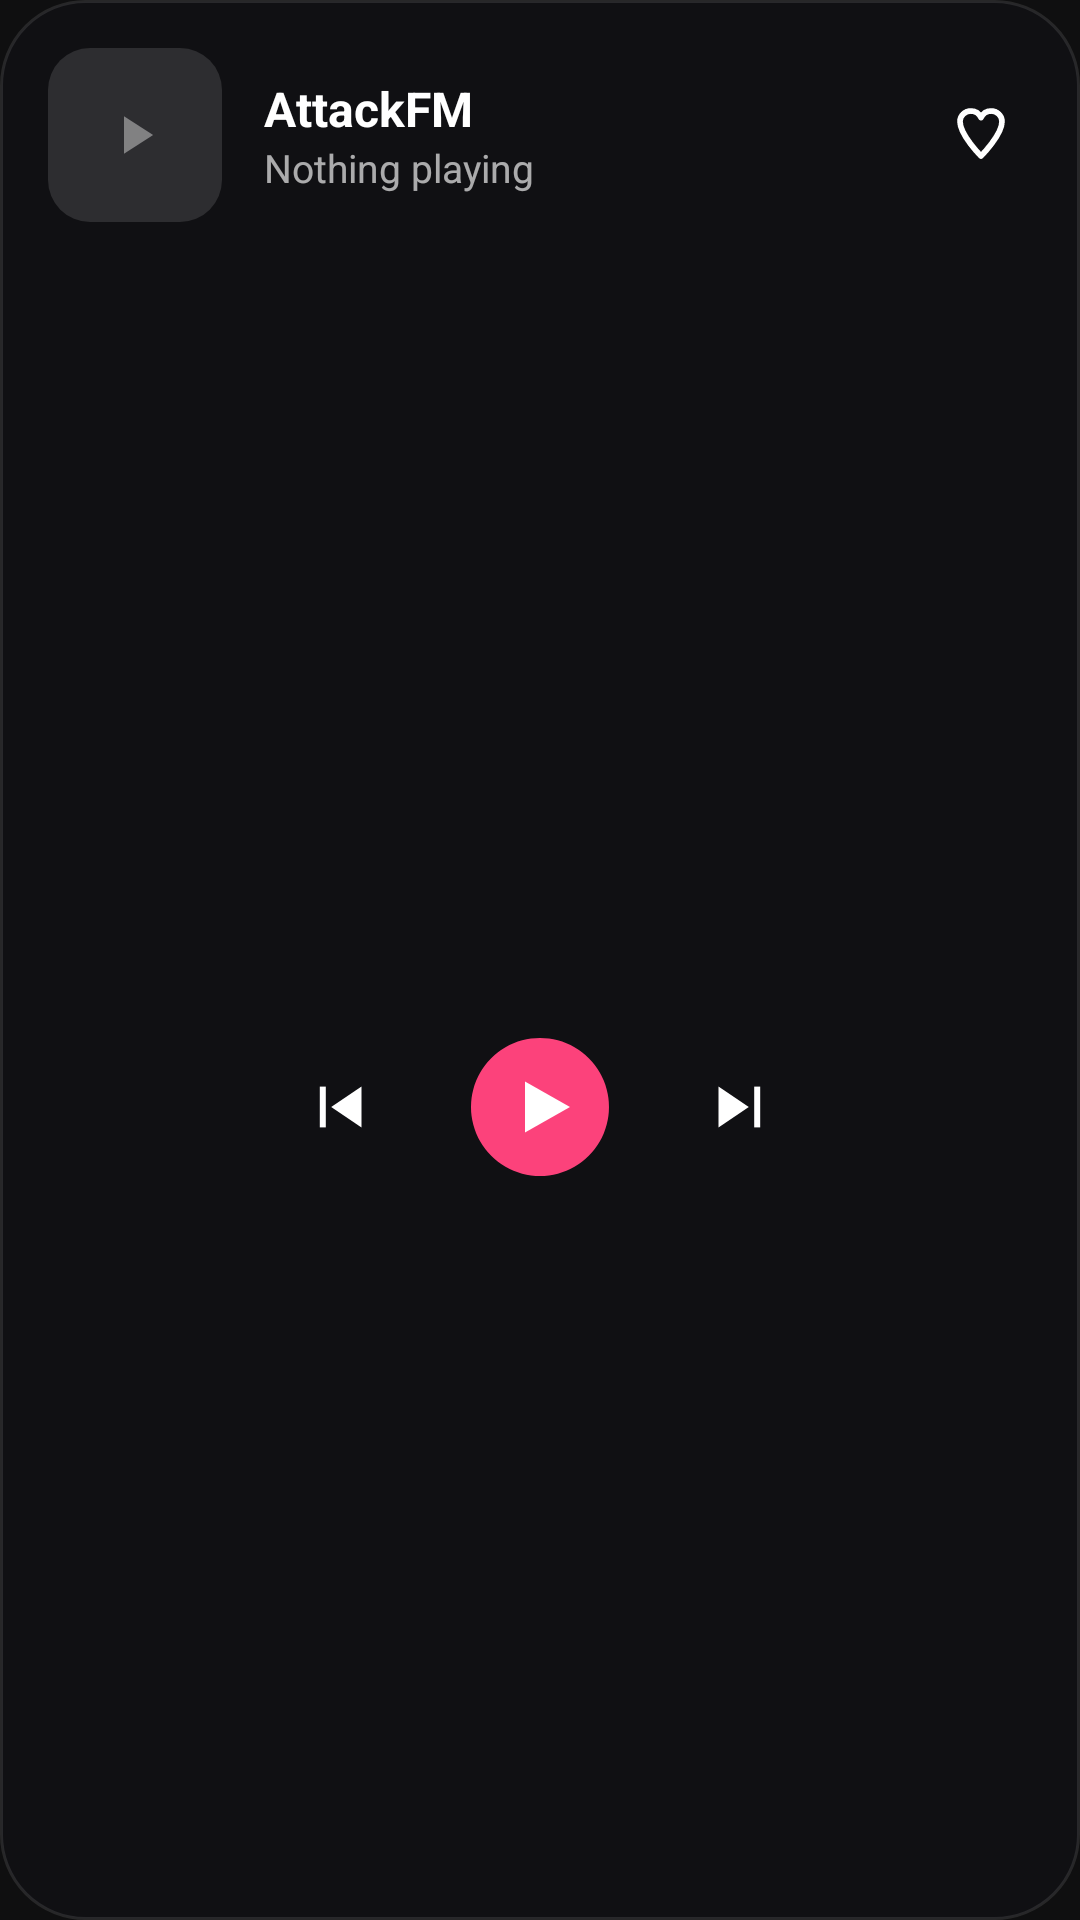

Reconstruct the res/layout file that produces this screen, plus the resources it refers to.
<!-- AndroidManifest.xml: application theme Theme.app -->
<!-- res/layout/widget_now_playing_medium.xml -->
<?xml version="1.0" encoding="utf-8"?>
<LinearLayout xmlns:android="http://schemas.android.com/apk/res/android"
  android:id="@+id/widget_root"
  android:layout_width="match_parent"
  android:layout_height="match_parent"
  android:background="@drawable/widget_bg"
  android:orientation="vertical"
  android:padding="16dp">

  <LinearLayout
    android:layout_width="match_parent"
    android:layout_height="wrap_content"
    android:gravity="center_vertical"
    android:orientation="horizontal">

    <ImageView
      android:id="@+id/widget_art"
      android:layout_width="58dp"
      android:layout_height="58dp"
      android:contentDescription="@null"
      android:scaleType="fitXY"
      android:src="@drawable/widget_art_placeholder" />

    <LinearLayout
      android:layout_width="0dp"
      android:layout_height="wrap_content"
      android:layout_marginStart="14dp"
      android:layout_weight="1"
      android:orientation="vertical">

      <TextView
        android:id="@+id/widget_title"
        android:text="AttackFM"
        android:layout_width="match_parent"
        android:layout_height="wrap_content"
        android:ellipsize="end"
        android:maxLines="1"
        android:textColor="#FFFFFFFF"
        android:textSize="16sp"
        android:textStyle="bold" />

      <TextView
        android:id="@+id/widget_artist"
        android:text="Nothing playing"
        android:layout_width="match_parent"
        android:layout_height="wrap_content"
        android:ellipsize="end"
        android:maxLines="1"
        android:textColor="#A6FFFFFF"
        android:textSize="13sp" />

      <TextView
        android:id="@+id/widget_line"
        android:layout_width="match_parent"
        android:layout_height="wrap_content"
        android:ellipsize="end"
        android:maxLines="1"
        android:textColor="#8AFFFFFF"
        android:textSize="11sp"
        android:visibility="gone" />
    </LinearLayout>

    <ImageView
      android:id="@+id/widget_heart"
      android:layout_width="34dp"
      android:layout_height="34dp"
      android:contentDescription="Favourite"
      android:padding="5dp"
      android:scaleType="fitCenter"
      android:src="@drawable/ic_widget_heart" />
  </LinearLayout>

  
  <LinearLayout
    android:id="@+id/widget_clocks"
    android:layout_width="match_parent"
    android:layout_height="wrap_content"
    android:layout_marginTop="12dp"
    android:gravity="center_vertical"
    android:orientation="horizontal">

    <TextView
      android:id="@+id/widget_elapsed"
      android:layout_width="wrap_content"
      android:layout_height="wrap_content"
      android:minWidth="34dp"
      android:textColor="#8AFFFFFF"
      android:textSize="11sp" />

    <ImageView
      android:id="@+id/widget_wave"
      android:layout_width="0dp"
      android:layout_height="22dp"
      android:layout_marginStart="8dp"
      android:layout_marginEnd="8dp"
      android:layout_weight="1"
      android:contentDescription="@null"
      android:scaleType="fitXY" />

    <TextView
      android:id="@+id/widget_remaining"
      android:layout_width="wrap_content"
      android:layout_height="wrap_content"
      android:gravity="end"
      android:minWidth="38dp"
      android:textColor="#8AFFFFFF"
      android:textSize="11sp" />
  </LinearLayout>

  <LinearLayout
    android:id="@+id/widget_transport"
    android:layout_width="match_parent"
    android:layout_height="0dp"
    android:layout_marginTop="6dp"
    android:layout_weight="1"
    android:gravity="center"
    android:orientation="horizontal">

    <ImageView
      android:id="@+id/widget_prev"
      android:layout_width="44dp"
      android:layout_height="44dp"
      android:contentDescription="Previous"
      android:padding="10dp"
      android:scaleType="fitCenter"
      android:src="@drawable/ic_widget_prev" />

    <ImageView
      android:id="@+id/widget_play"
      android:layout_width="52dp"
      android:layout_height="52dp"
      android:layout_marginStart="18dp"
      android:layout_marginEnd="18dp"
      android:contentDescription="Play or pause"
      android:scaleType="fitCenter"
      android:src="@drawable/widget_play_preview" />

    <ImageView
      android:id="@+id/widget_next"
      android:layout_width="44dp"
      android:layout_height="44dp"
      android:contentDescription="Next"
      android:padding="10dp"
      android:scaleType="fitCenter"
      android:src="@drawable/ic_widget_next" />
  </LinearLayout>
</LinearLayout>
<!-- resources referenced by this layout -->
<resources>
  <!-- drawable ic_widget_heart (drawable) -->
  <?xml version="1.0" encoding="utf-8"?>
  <vector xmlns:android="http://schemas.android.com/apk/res/android"
    android:width="24dp" android:height="24dp"
    android:viewportWidth="24" android:viewportHeight="24">
    <path
      android:strokeColor="#FFFFFFFF"
      android:strokeWidth="1.9"
      android:strokeLineJoin="round"
      android:strokeLineCap="round"
      android:fillColor="#00000000"
      android:pathData="M19,7.5 C19,5.6 17.4,4 15.4,4 C13.9,4 12.6,4.9 12,6.2 C11.4,4.9 10.1,4 8.6,4 C6.6,4 5,5.6 5,7.5 C5,12 12,19 12,19 C12,19 19,12 19,7.5 Z" />
  </vector>
  <!-- drawable ic_widget_next (drawable) -->
  <?xml version="1.0" encoding="utf-8"?>
  <vector xmlns:android="http://schemas.android.com/apk/res/android"
    android:width="24dp" android:height="24dp"
    android:viewportWidth="24" android:viewportHeight="24"
    android:tint="#FFFFFFFF">
    <path android:fillColor="#FFFFFFFF" android:pathData="M5.5,5.2 L5.5,18.8 L15.6,12 Z" />
    <path android:fillColor="#FFFFFFFF" android:pathData="M17.4,5.2 L19.4,5.2 L19.4,18.8 L17.4,18.8 Z" />
  </vector>
  <!-- drawable ic_widget_prev (drawable) -->
  <?xml version="1.0" encoding="utf-8"?>
  <vector xmlns:android="http://schemas.android.com/apk/res/android"
    android:width="24dp" android:height="24dp"
    android:viewportWidth="24" android:viewportHeight="24"
    android:tint="#FFFFFFFF">
    <path android:fillColor="#FFFFFFFF" android:pathData="M18.5,5.2 L18.5,18.8 L8.4,12 Z" />
    <path android:fillColor="#FFFFFFFF" android:pathData="M4.6,5.2 L6.6,5.2 L6.6,18.8 L4.6,18.8 Z" />
  </vector>
  <!-- drawable widget_art_placeholder (drawable) -->
  <?xml version="1.0" encoding="utf-8"?>
  <layer-list xmlns:android="http://schemas.android.com/apk/res/android">
    <item>
      <shape android:shape="rectangle">
        <solid android:color="#1FFFFFFF" />
        <corners android:radius="14dp" />
      </shape>
    </item>
    <item android:gravity="center" android:width="22dp" android:height="22dp">
      <vector android:width="22dp" android:height="22dp"
        android:viewportWidth="24" android:viewportHeight="24">
        <path android:fillColor="#66FFFFFF" android:pathData="M8,5.2 L8,18.8 L18.6,12 Z" />
      </vector>
    </item>
  </layer-list>
  <!-- drawable widget_bg (drawable) -->
  <?xml version="1.0" encoding="utf-8"?>
  <shape xmlns:android="http://schemas.android.com/apk/res/android" android:shape="rectangle">
    <solid android:color="#F2101014" />
    <corners android:radius="28dp" />
    <stroke android:width="1dp" android:color="#1AFFFFFF" />
  </shape>
  <!-- drawable widget_play_preview (drawable) -->
  <?xml version="1.0" encoding="utf-8"?>
  <vector xmlns:android="http://schemas.android.com/apk/res/android"
    android:width="52dp" android:height="52dp"
    android:viewportWidth="52" android:viewportHeight="52">
    <path android:fillColor="#FFFC427B"
      android:pathData="M26,3 A23,23 0 1 1 25.99,3 Z" />
    <path android:fillColor="#FFFFFFFF" android:pathData="M21,17.5 L36,26 L21,34.5 Z" />
  </vector>
  <style name="Theme.app" parent="Theme.MaterialComponents.DayNight.NoActionBar">
          
          <item name="android:navigationBarColor">@android:color/transparent</item>
          <item name="android:statusBarColor">@android:color/transparent</item>
          <item name="android:enforceNavigationBarContrast" tools:targetApi="q">false</item>
          <item name="android:windowBackground">#0f0f10</item>
      </style>
</resources>
